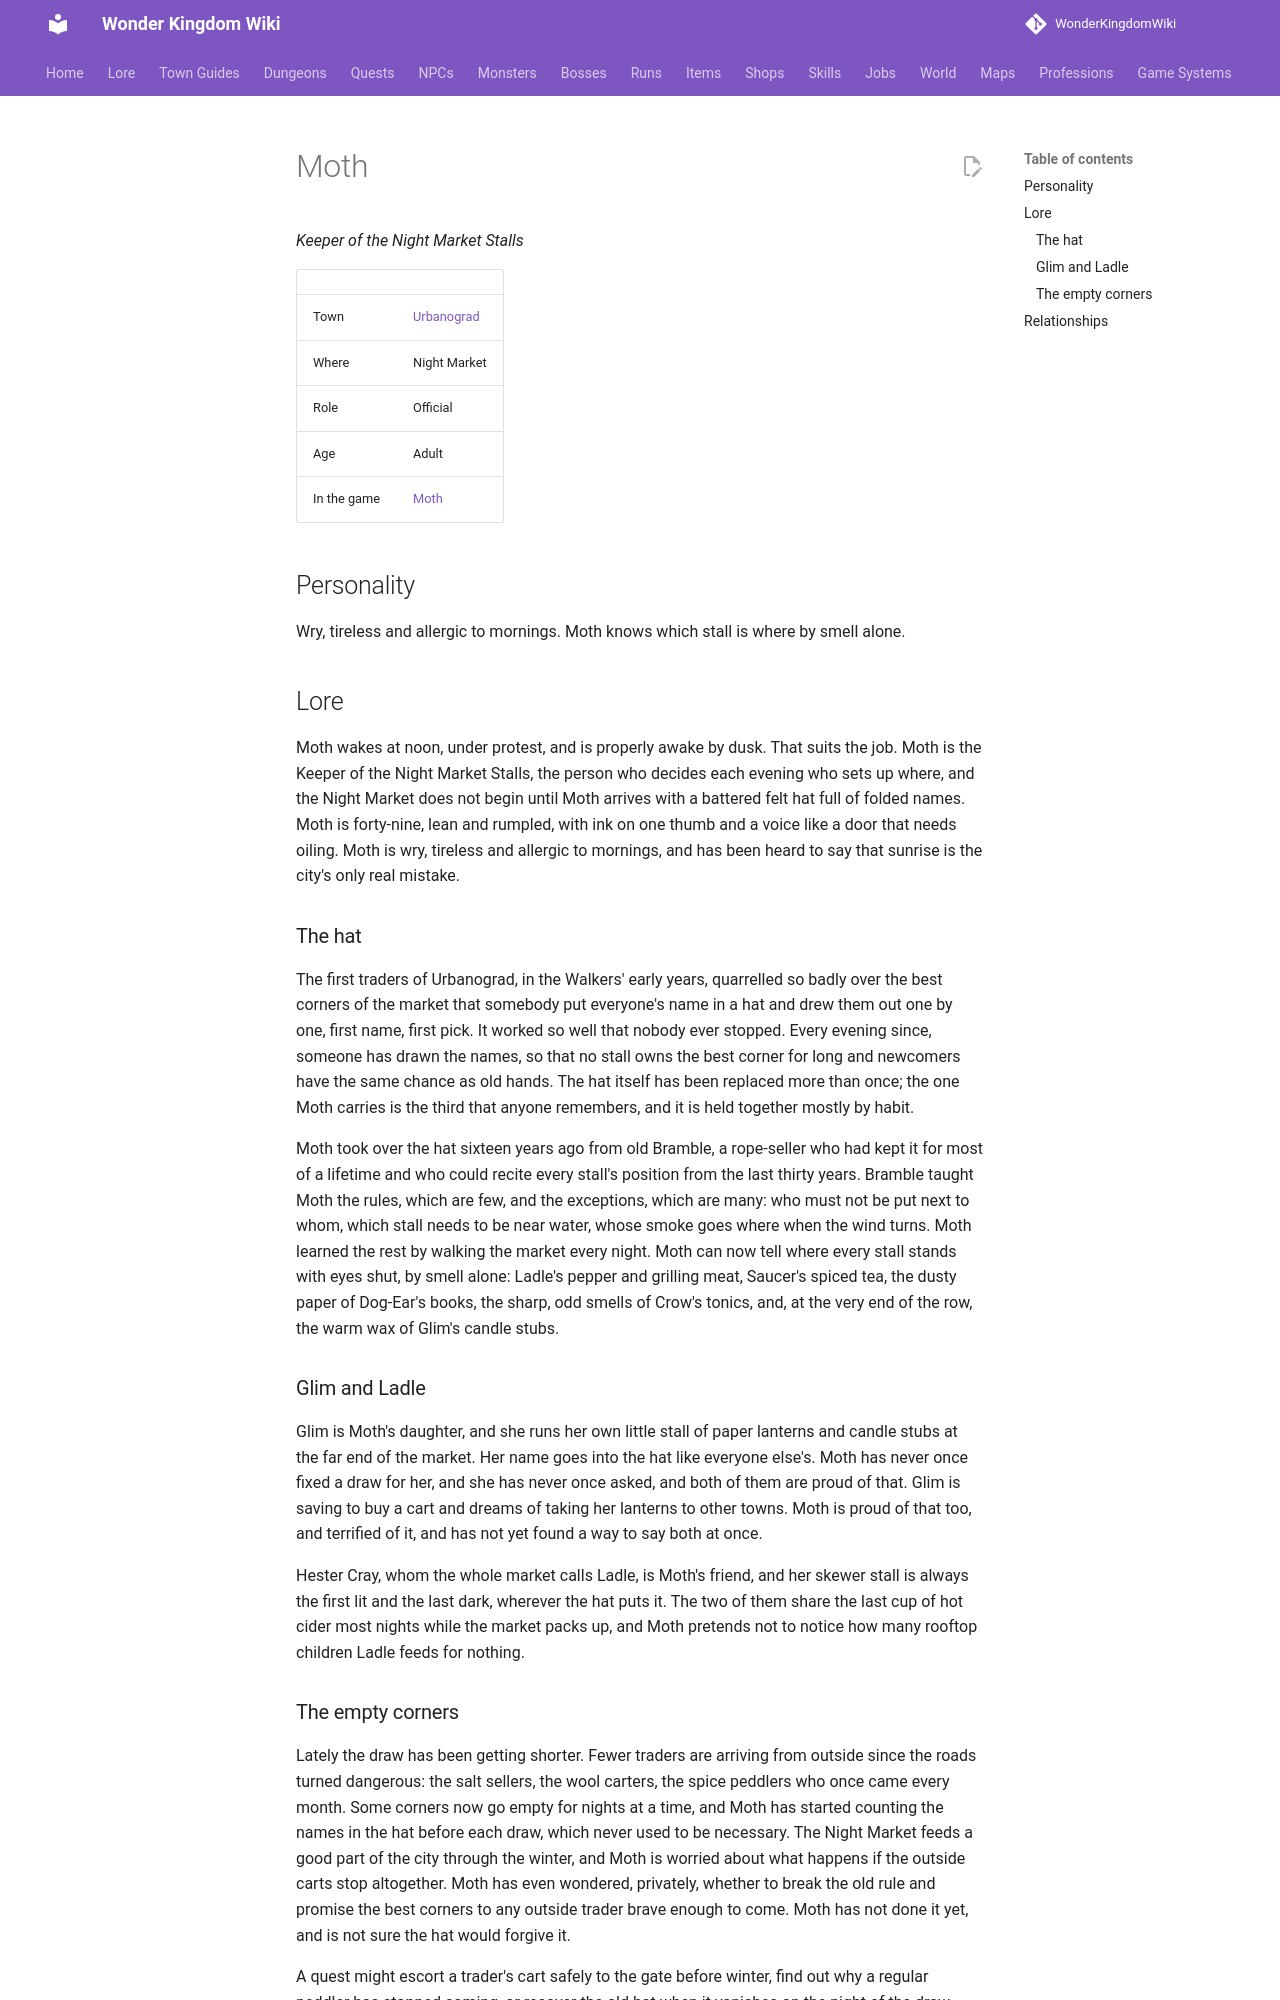

repository: alonohana627/WonderKingdomWiki · page: lore/people/urbanograd/moth_kessel/index.html · generator: mkdocs

<!-- Generated by tools/people.py from data/people/. Do not edit: changes are overwritten. -->

# Moth

*Keeper of the Night Market Stalls*

|  |  |
|---|---|
| Town | [Urbanograd](../../towns/urbanograd.md) |
| Where | Night Market |
| Role | Official |
| Age | Adult |
| In the game | [Moth](../../../npcs/moth_kessel.md) |

## Personality

Wry, tireless and allergic to mornings. Moth knows which stall is where by smell alone.

## Lore

Moth wakes at noon, under protest, and is properly awake by dusk. That suits the job. Moth is the Keeper of the Night Market Stalls, the person who decides each evening who sets up where, and the Night Market does not begin until Moth arrives with a battered felt hat full of folded names. Moth is forty-nine, lean and rumpled, with ink on one thumb and a voice like a door that needs oiling. Moth is wry, tireless and allergic to mornings, and has been heard to say that sunrise is the city's only real mistake.

### The hat

The first traders of Urbanograd, in the Walkers' early years, quarrelled so badly over the best corners of the market that somebody put everyone's name in a hat and drew them out one by one, first name, first pick. It worked so well that nobody ever stopped. Every evening since, someone has drawn the names, so that no stall owns the best corner for long and newcomers have the same chance as old hands. The hat itself has been replaced more than once; the one Moth carries is the third that anyone remembers, and it is held together mostly by habit.

Moth took over the hat sixteen years ago from old Bramble, a rope-seller who had kept it for most of a lifetime and who could recite every stall's position from the last thirty years. Bramble taught Moth the rules, which are few, and the exceptions, which are many: who must not be put next to whom, which stall needs to be near water, whose smoke goes where when the wind turns. Moth learned the rest by walking the market every night. Moth can now tell where every stall stands with eyes shut, by smell alone: Ladle's pepper and grilling meat, Saucer's spiced tea, the dusty paper of Dog-Ear's books, the sharp, odd smells of Crow's tonics, and, at the very end of the row, the warm wax of Glim's candle stubs.

### Glim and Ladle

Glim is Moth's daughter, and she runs her own little stall of paper lanterns and candle stubs at the far end of the market. Her name goes into the hat like everyone else's. Moth has never once fixed a draw for her, and she has never once asked, and both of them are proud of that. Glim is saving to buy a cart and dreams of taking her lanterns to other towns. Moth is proud of that too, and terrified of it, and has not yet found a way to say both at once.

Hester Cray, whom the whole market calls Ladle, is Moth's friend, and her skewer stall is always the first lit and the last dark, wherever the hat puts it. The two of them share the last cup of hot cider most nights while the market packs up, and Moth pretends not to notice how many rooftop children Ladle feeds for nothing.
